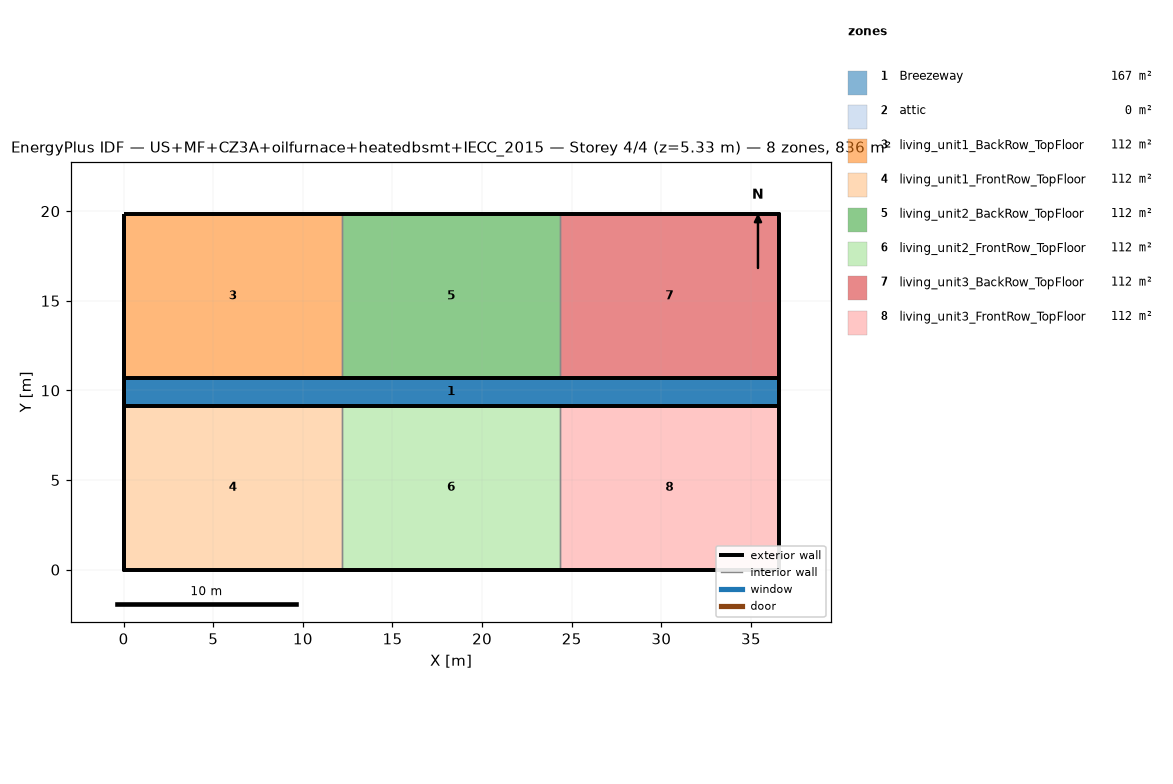
=== STOREY PLAN SPEC (per zone: floor XY polygon, exterior-wall plan segments, windows/doors) ===
zone 1: Breezeway  (167.0 m²)
  floor: (36.54, 9.16) (0.00, 9.16) (0.00, 10.68) (36.54, 10.68)
  floor: (36.54, 9.16) (0.00, 9.16) (0.00, 10.68) (36.54, 10.68)
  floor: (36.54, 9.16) (0.00, 9.16) (0.00, 10.68) (36.54, 10.68)
zone 2: attic  (0.0 m²)
  exterior wall: (36.54, 0.00) – (36.54, 19.84) – (36.54, 9.92)  [29.8 m]
  exterior wall: (0.00, 19.84) – (0.00, 0.00) – (0.00, 9.92)  [29.8 m]
zone 3: living_unit1_BackRow_TopFloor  (111.5 m²)
  floor: (12.18, 10.68) (0.00, 10.68) (0.00, 19.84) (12.18, 19.84)
  exterior wall: (12.18, 19.84) – (0.00, 19.84)  [12.2 m]
  exterior wall: (0.00, 19.84) – (0.00, 10.68)  [9.2 m]
  exterior wall: (0.00, 10.68) – (12.18, 10.68)  [12.2 m]
  interior walls: 1
zone 4: living_unit1_FrontRow_TopFloor  (111.5 m²)
  floor: (12.18, 0.00) (0.00, 0.00) (0.00, 9.16) (12.18, 9.16)
  exterior wall: (0.00, 0.00) – (12.18, 0.00)  [12.2 m]
  exterior wall: (0.00, 9.16) – (0.00, 0.00)  [9.2 m]
  exterior wall: (12.18, 9.16) – (0.00, 9.16)  [12.2 m]
  interior walls: 1
zone 5: living_unit2_BackRow_TopFloor  (111.5 m²)
  floor: (24.36, 10.68) (12.18, 10.68) (12.18, 19.84) (24.36, 19.84)
  exterior wall: (12.18, 10.68) – (24.36, 10.68)  [12.2 m]
  exterior wall: (24.36, 19.84) – (12.18, 19.84)  [12.2 m]
  interior walls: 2
zone 6: living_unit2_FrontRow_TopFloor  (111.5 m²)
  floor: (24.36, 0.00) (12.18, 0.00) (12.18, 9.16) (24.36, 9.16)
  exterior wall: (12.18, 0.00) – (24.36, 0.00)  [12.2 m]
  exterior wall: (24.36, 9.16) – (12.18, 9.16)  [12.2 m]
  interior walls: 2
zone 7: living_unit3_BackRow_TopFloor  (111.5 m²)
  floor: (36.54, 10.68) (24.36, 10.68) (24.36, 19.84) (36.54, 19.84)
  exterior wall: (36.54, 10.68) – (36.54, 19.84)  [9.2 m]
  exterior wall: (36.54, 19.84) – (24.36, 19.84)  [12.2 m]
  exterior wall: (24.36, 10.68) – (36.54, 10.68)  [12.2 m]
  interior walls: 1
zone 8: living_unit3_FrontRow_TopFloor  (111.5 m²)
  floor: (36.54, 0.00) (24.36, 0.00) (24.36, 9.16) (36.54, 9.16)
  exterior wall: (24.36, 0.00) – (36.54, 0.00)  [12.2 m]
  exterior wall: (36.54, 0.00) – (36.54, 9.16)  [9.2 m]
  exterior wall: (36.54, 9.16) – (24.36, 9.16)  [12.2 m]
  interior walls: 1

=== DERIVED (storey summary) ===
Building: US+MF+CZ3A+oilfurnace+heatedbsmt+IECC_2015
Storey: 4 of 4  (floor level z = 5.33 m)
Storey gross floor area: 836.2 m²
Zones on this storey: 8
  - Breezeway: floor 167.0 m²
  - attic: floor 0.0 m²; exterior wall 59.5 m (81.9 m²); WWR 0.0%
  - living_unit1_BackRow_TopFloor: floor 111.5 m²; exterior wall 33.5 m (86.9 m²); WWR 0.0%
  - living_unit1_FrontRow_TopFloor: floor 111.5 m²; exterior wall 33.5 m (86.9 m²); WWR 0.0%
  - living_unit2_BackRow_TopFloor: floor 111.5 m²; exterior wall 24.4 m (63.1 m²); WWR 0.0%
  - living_unit2_FrontRow_TopFloor: floor 111.5 m²; exterior wall 24.4 m (63.1 m²); WWR 0.0%
  - living_unit3_BackRow_TopFloor: floor 111.5 m²; exterior wall 33.5 m (86.9 m²); WWR 0.0%
  - living_unit3_FrontRow_TopFloor: floor 111.5 m²; exterior wall 33.5 m (86.9 m²); WWR 0.0%
Zone adjacency (shared interzone walls):
  - living_unit1_BackRow_TopFloor ↔ living_unit2_BackRow_TopFloor
  - living_unit1_FrontRow_TopFloor ↔ living_unit2_FrontRow_TopFloor
  - living_unit2_BackRow_TopFloor ↔ living_unit3_BackRow_TopFloor
  - living_unit2_FrontRow_TopFloor ↔ living_unit3_FrontRow_TopFloor